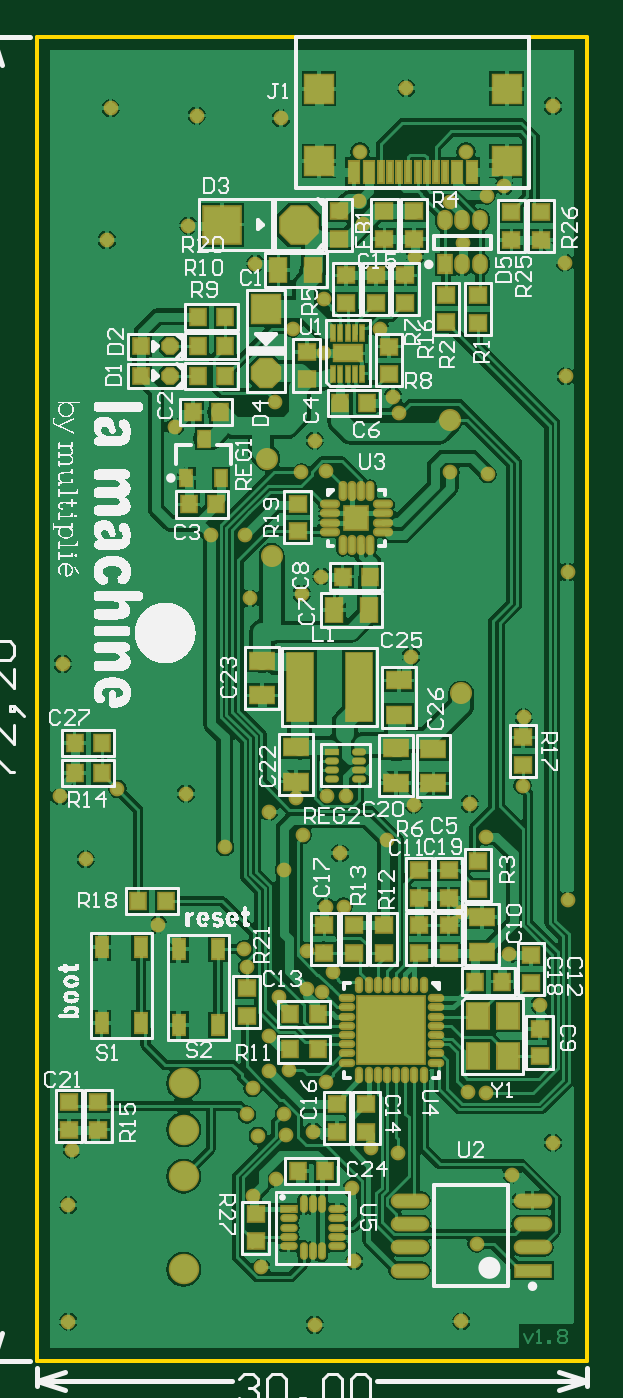
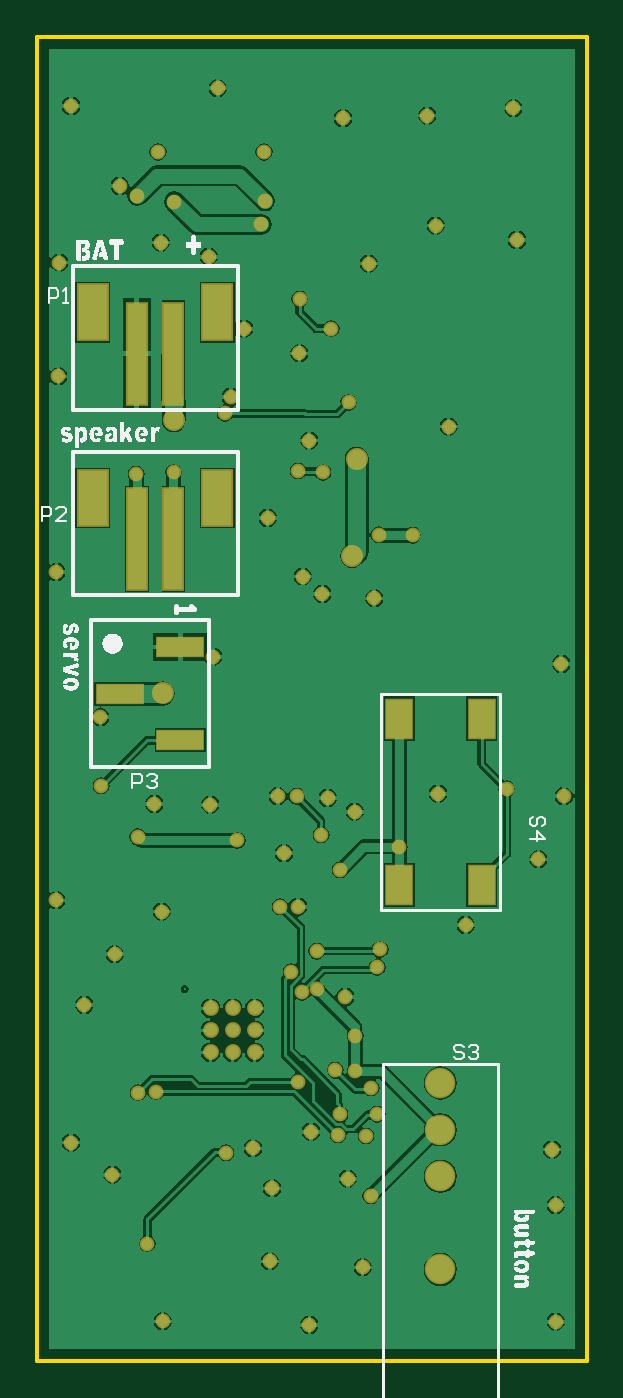
Circuit board: 9 layer files. Board 30.0 x 72.2 mm.
- bottom_copper: BOITE_INUTILE.GBL (58780 bytes)
- bottom_silk: BOITE_INUTILE.GBO (56037 bytes)
- paste: BOITE_INUTILE.GBP (761 bytes)
- bottom_mask: BOITE_INUTILE.GBS (3825 bytes)
- outline: BOITE_INUTILE.GM1 (404 bytes)
- top_copper: BOITE_INUTILE.GTL (102515 bytes)
- top_silk: BOITE_INUTILE.GTO (138576 bytes)
- paste: BOITE_INUTILE.GTP (6524 bytes)
- top_mask: BOITE_INUTILE.GTS (9583 bytes)

=== bottom_copper: BOITE_INUTILE.GBL (58780 bytes, source omitted) ===
=== bottom_silk: BOITE_INUTILE.GBO (56037 bytes, source omitted) ===
=== paste: BOITE_INUTILE.GBP ===
G04*
G04 #@! TF.GenerationSoftware,Altium Limited,Altium Designer,21.3.2 (30)*
G04*
G04 Layer_Color=128*
%FSLAX44Y44*%
%MOMM*%
G71*
G04*
G04 #@! TF.SameCoordinates,93AE1877-D90B-42EB-A32C-D5F199EAFC0F*
G04*
G04*
G04 #@! TF.FilePolarity,Positive*
G04*
G01*
G75*
%ADD102R,1.4000X2.1000*%
%ADD103R,2.5000X1.0000*%
%ADD104R,1.0000X5.5000*%
%ADD105R,1.6000X3.0000*%
D102*
X57500Y259300D02*
D03*
Y350300D02*
D03*
X102500Y259300D02*
D03*
Y350300D02*
D03*
D103*
X221700Y389200D02*
D03*
X254900Y363800D02*
D03*
X221700Y338400D02*
D03*
D104*
X225500Y549200D02*
D03*
X245500D02*
D03*
X225500Y448000D02*
D03*
X245500D02*
D03*
D105*
X201500Y571700D02*
D03*
X269500D02*
D03*
X201500Y470500D02*
D03*
X269500D02*
D03*
M02*

=== bottom_mask: BOITE_INUTILE.GBS ===
G04*
G04 #@! TF.GenerationSoftware,Altium Limited,Altium Designer,21.3.2 (30)*
G04*
G04 Layer_Color=16711935*
%FSLAX44Y44*%
%MOMM*%
G71*
G04*
G04 #@! TF.SameCoordinates,93AE1877-D90B-42EB-A32C-D5F199EAFC0F*
G04*
G04*
G04 #@! TF.FilePolarity,Negative*
G04*
G01*
G75*
%ADD87C,1.6600*%
%ADD88C,0.8100*%
%ADD89C,0.8032*%
%ADD90C,0.8632*%
%ADD91C,1.2032*%
%ADD106R,1.5600X2.2600*%
%ADD107R,2.6600X1.1600*%
%ADD108R,1.2032X5.7032*%
%ADD109R,1.8032X3.2032*%
D87*
X80000Y50000D02*
D03*
Y100800D02*
D03*
Y126200D02*
D03*
Y151600D02*
D03*
D88*
X176100Y659200D02*
D03*
X233900D02*
D03*
D89*
X174200Y459600D02*
D03*
X232382Y609669D02*
D03*
X225001Y632050D02*
D03*
X82600Y619000D02*
D03*
X177610Y619581D02*
D03*
X175700Y632300D02*
D03*
X116082Y415769D02*
D03*
X235882Y303669D02*
D03*
X81282Y309268D02*
D03*
X120582Y122769D02*
D03*
X17182Y85069D02*
D03*
Y21469D02*
D03*
X151382Y19769D02*
D03*
X231382Y21669D02*
D03*
X281282Y119169D02*
D03*
X289282Y251169D02*
D03*
X87182Y678969D02*
D03*
X144282Y418169D02*
D03*
X281282Y684169D02*
D03*
X151511Y501762D02*
D03*
X201382Y693869D02*
D03*
X288182Y536768D02*
D03*
X14082Y379969D02*
D03*
X197400Y516600D02*
D03*
X156700Y578900D02*
D03*
X113500Y450400D02*
D03*
X95100Y450200D02*
D03*
X114500Y134600D02*
D03*
X144134Y484466D02*
D03*
X245800Y483500D02*
D03*
X264900Y313600D02*
D03*
X43850Y311950D02*
D03*
X102500Y280300D02*
D03*
X134700Y267800D02*
D03*
X225400Y484500D02*
D03*
X126475Y177475D02*
D03*
X147200Y202600D02*
D03*
X161300Y212400D02*
D03*
X239700Y64100D02*
D03*
X197000Y113600D02*
D03*
X147500Y223500D02*
D03*
X112800Y224500D02*
D03*
X235000Y146900D02*
D03*
X244800Y146400D02*
D03*
X157700Y152300D02*
D03*
X155408Y201008D02*
D03*
X114500Y214700D02*
D03*
X126400Y158000D02*
D03*
X137200Y158600D02*
D03*
X245200Y635300D02*
D03*
X134700Y134500D02*
D03*
X135800Y123300D02*
D03*
X117922Y90185D02*
D03*
X117700Y148900D02*
D03*
X145000Y286800D02*
D03*
X190700Y283900D02*
D03*
X158400Y308000D02*
D03*
X167300Y247700D02*
D03*
X245000Y285800D02*
D03*
X139500Y562800D02*
D03*
X130000Y522600D02*
D03*
X40182Y682969D02*
D03*
X38182Y611069D02*
D03*
X26582Y273468D02*
D03*
X157600Y485200D02*
D03*
X289300Y430100D02*
D03*
X274100Y194200D02*
D03*
X187100Y562700D02*
D03*
X150500Y125000D02*
D03*
X232000Y245100D02*
D03*
X258800Y101600D02*
D03*
X157565Y247735D02*
D03*
X257600Y221800D02*
D03*
X130522Y99485D02*
D03*
X173022Y54385D02*
D03*
X122400Y51100D02*
D03*
X182200Y116000D02*
D03*
X131850Y198500D02*
D03*
X265300Y351000D02*
D03*
X12700Y308000D02*
D03*
X66200Y237700D02*
D03*
X133100Y677400D02*
D03*
X254800Y640600D02*
D03*
X19200Y115300D02*
D03*
X171722Y94185D02*
D03*
X204000Y384000D02*
D03*
X205400Y303300D02*
D03*
X141500Y307000D02*
D03*
X168600Y308000D02*
D03*
X165200Y276900D02*
D03*
X126800Y299500D02*
D03*
X119100Y598300D02*
D03*
X206200Y602000D02*
D03*
X194200Y525500D02*
D03*
X75500Y509400D02*
D03*
X156800Y549300D02*
D03*
X155000Y427700D02*
D03*
X287800Y598800D02*
D03*
D90*
X205300Y192300D02*
D03*
Y180300D02*
D03*
Y168300D02*
D03*
X193300Y192300D02*
D03*
Y180300D02*
D03*
Y168300D02*
D03*
X181300Y192300D02*
D03*
Y180300D02*
D03*
Y168300D02*
D03*
D91*
X125700Y492000D02*
D03*
X128000Y438900D02*
D03*
X231274Y363943D02*
D03*
X225300Y512800D02*
D03*
D106*
X57500Y259300D02*
D03*
Y350300D02*
D03*
X102500Y259300D02*
D03*
Y350300D02*
D03*
D107*
X221700Y389200D02*
D03*
X254900Y363800D02*
D03*
X221700Y338400D02*
D03*
D108*
X225500Y549200D02*
D03*
X245500D02*
D03*
X225500Y448000D02*
D03*
X245500D02*
D03*
D109*
X201500Y571700D02*
D03*
X269500D02*
D03*
X201500Y470500D02*
D03*
X269500D02*
D03*
M02*

=== outline: BOITE_INUTILE.GM1 ===
G04*
G04 #@! TF.GenerationSoftware,Altium Limited,Altium Designer,21.3.2 (30)*
G04*
G04 Layer_Color=16711935*
%FSLAX44Y44*%
%MOMM*%
G71*
G04*
G04 #@! TF.SameCoordinates,93AE1877-D90B-42EB-A32C-D5F199EAFC0F*
G04*
G04*
G04 #@! TF.FilePolarity,Positive*
G04*
G01*
G75*
%ADD14C,0.2000*%
D14*
X0Y722000D02*
X300000D01*
Y0D02*
Y722000D01*
X0Y0D02*
X300000D01*
X0D02*
Y722000D01*
M02*

=== top_copper: BOITE_INUTILE.GTL (102515 bytes, source omitted) ===
=== top_silk: BOITE_INUTILE.GTO (138576 bytes, source omitted) ===
=== paste: BOITE_INUTILE.GTP (6524 bytes, source omitted) ===
=== top_mask: BOITE_INUTILE.GTS (9583 bytes, source omitted) ===
